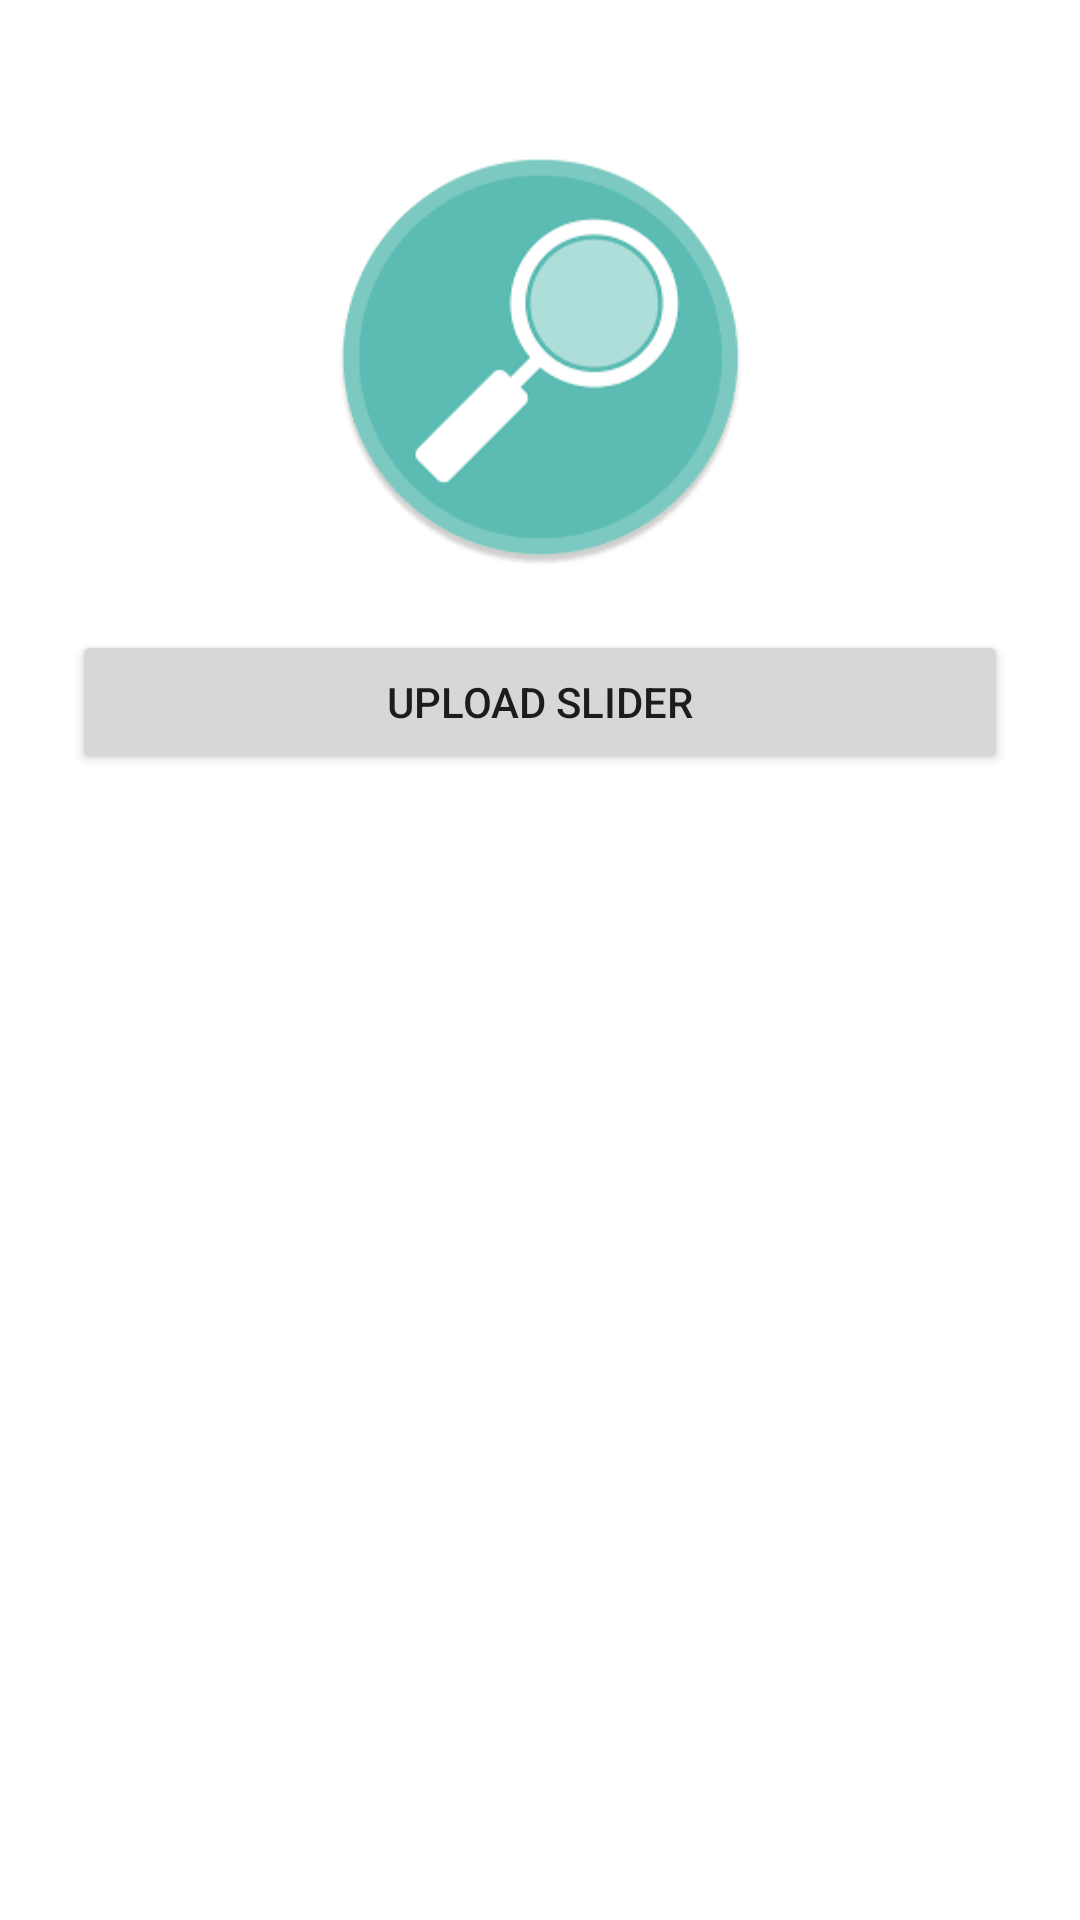

Here is an Android app screen rendered from its layout file. Give the layout XML and the strings, colors and styles it references.
<!-- AndroidManifest.xml: application theme Theme.CartBazaar_Admin -->
<!-- res/layout/fragment_slider.xml -->
<?xml version="1.0" encoding="utf-8"?>
<androidx.constraintlayout.widget.ConstraintLayout xmlns:android="http://schemas.android.com/apk/res/android"
    xmlns:app="http://schemas.android.com/apk/res-auto"
    xmlns:tools="http://schemas.android.com/tools"
    android:layout_width="match_parent"
    android:layout_height="match_parent"
    android:padding="24dp"
    tools:context=".fragments.SliderFragment">


    <ImageView
        android:id="@+id/imageView"
        android:layout_width="wrap_content"
        android:layout_height="150dp"
        android:src="@drawable/imagepreview"
        app:layout_constraintTop_toTopOf="parent"
        android:layout_marginTop="20dp"
        app:layout_constraintStart_toStartOf="parent"
        app:layout_constraintEnd_toEndOf="parent"/>

    <Button
        android:id="@+id/button_upload_slider"
        android:layout_width="0dp"
        android:layout_height="wrap_content"
        android:text="@string/upload_slider"
        app:layout_constraintEnd_toEndOf="parent"
        app:layout_constraintStart_toStartOf="parent"
        app:layout_constraintTop_toBottomOf="@id/imageView"
        android:layout_marginTop="16dp"/>
</androidx.constraintlayout.widget.ConstraintLayout>
<!-- resources referenced by this layout -->
<resources>
  <!-- drawable imagepreview: png bitmap (drawable, 4391 bytes) -->
  <string name="upload_slider">Upload Slider</string>
  <style name="Theme.CartBazaar_Admin" parent="Theme.MaterialComponents.DayNight.DarkActionBar">
          
          <item name="colorPrimary">@color/purple_500</item>
          <item name="colorPrimaryVariant">@color/purple_700</item>
          <item name="colorOnPrimary">@color/white</item>
          
          <item name="colorSecondary">@color/teal_200</item>
          <item name="colorSecondaryVariant">@color/teal_700</item>
          <item name="colorOnSecondary">@color/black</item>
          
          <item name="android:statusBarColor">?attr/colorPrimaryVariant</item>
          
      </style>
  <!-- not gathered from this repository: default colours our renderer supplied (Android Studio template values) -->
  <color name="purple_500">#FF6200EE</color>
  <color name="purple_700">#FF3700B3</color>
  <color name="teal_200">#FF03DAC5</color>
  <color name="teal_700">#FF018786</color>
  <color name="black">#FF000000</color>
  <color name="white">#FFFFFFFF</color>
</resources>
